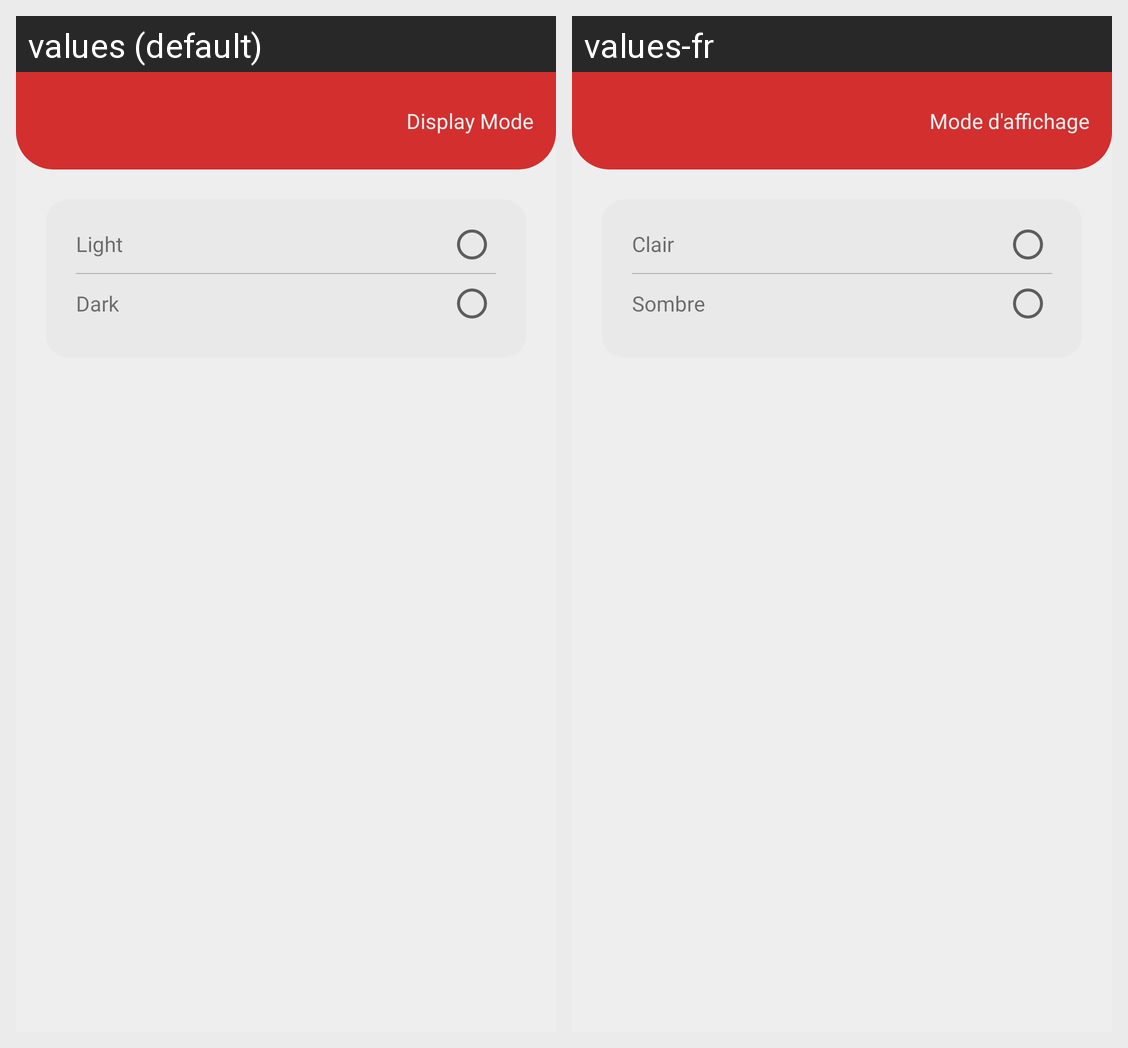

Here is an Android app screen in its default locale and in the app's own translations. Write out the translated-string differences for the strings that appear on this screen.
Android screen res/layout/fragment_display_mode.xml rendered under 2 locales, left to right: values (default), values-fr. Device: Nexus 5 (rendered at 1080×1920; each locale shown at half size, 540×960, under a caption strip naming it); theme AppTheme.
Strings drawn on this screen, with the default value and each locale's value (text and hints the layout hard-codes, and strings that could not be matched under every locale, appear in the picture but are not listed):

display_mode_title
  values: Display Mode
  values-fr: Mode d'affichage

light
  values: Light
  values-fr: Clair

dark
  values: Dark
  values-fr: Sombre
